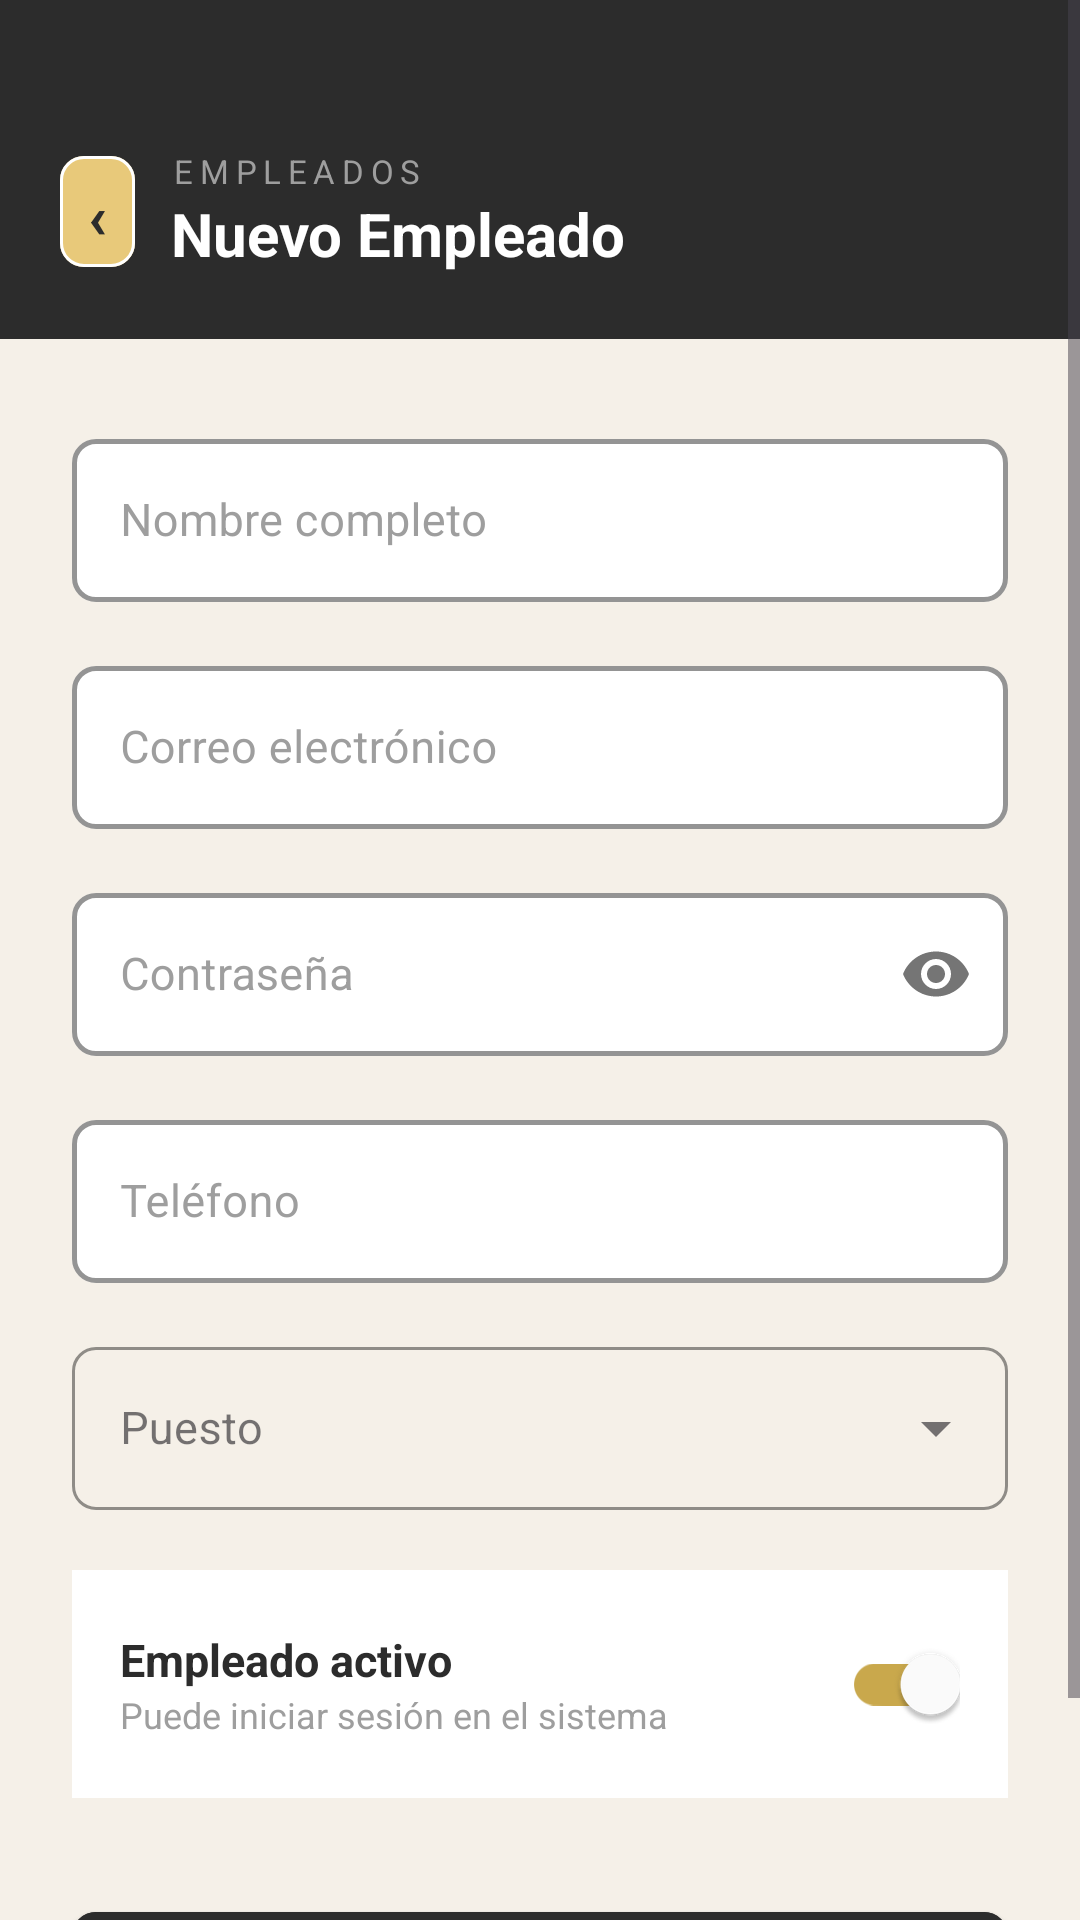

Android layout source for this screen:
<!-- AndroidManifest.xml: application theme Theme.Proyecto_Final_DWA -->
<!-- res/layout/form_empleado.xml -->
<?xml version="1.0" encoding="utf-8"?>
<ScrollView
    xmlns:android="http://schemas.android.com/apk/res/android"
    xmlns:app="http://schemas.android.com/apk/res-auto"
    android:layout_width="match_parent"
    android:layout_height="match_parent"
    android:background="@color/cream"
    android:fillViewport="true">

    <LinearLayout
        android:layout_width="match_parent"
        android:layout_height="wrap_content"
        android:orientation="vertical">

        
        <LinearLayout
            android:layout_width="match_parent"
            android:layout_height="wrap_content"
            android:orientation="horizontal"
            android:gravity="center_vertical"
            android:background="@color/charcoal"
            android:paddingHorizontal="20dp"
            android:paddingTop="48dp"
            android:paddingBottom="20dp">

            <com.google.android.material.button.MaterialButton
                android:id="@+id/btnBack"
                android:layout_width="25dp"
                android:layout_height="45dp"
                android:text="‹"
                app:backgroundTint="@color/gold_light"
                android:textColor="@color/charcoal"
                app:strokeColor="@color/white"
                android:textStyle="bold"
                android:textSize="20sp"
                android:minWidth="0dp"
                android:minHeight="0dp"
                android:paddingHorizontal="0dp"
                android:layout_marginEnd="12dp"
                app:strokeWidth="1dp"
                app:cornerRadius="8dp"/>

            <LinearLayout
                android:layout_width="wrap_content"
                android:layout_height="wrap_content"
                android:orientation="vertical">

                <TextView
                    android:layout_width="wrap_content"
                    android:layout_height="wrap_content"
                    android:text="EMPLEADOS"
                    android:textColor="@color/warm_gray"
                    android:textSize="11sp"
                    android:letterSpacing="0.2"/>

                <TextView
                    android:id="@+id/tvTituloForm"
                    android:layout_width="wrap_content"
                    android:layout_height="wrap_content"
                    android:text="Nuevo Empleado"
                    android:textColor="@color/white"
                    android:textSize="20sp"
                    android:textStyle="bold"/>
            </LinearLayout>
        </LinearLayout>

        
        <LinearLayout
            android:layout_width="match_parent"
            android:layout_height="wrap_content"
            android:orientation="vertical"
            android:paddingHorizontal="24dp"
            android:paddingTop="28dp"
            android:paddingBottom="32dp">

            
            <com.google.android.material.textfield.TextInputLayout
                android:id="@+id/tilNombre"
                style="@style/RestaurantInputLayout"
                android:layout_width="match_parent"
                android:layout_height="wrap_content"
                android:hint="Nombre completo"
                android:layout_marginBottom="16dp">

                <com.google.android.material.textfield.TextInputEditText
                    android:id="@+id/etNombre"
                    android:layout_width="match_parent"
                    android:layout_height="wrap_content"
                    android:inputType="textPersonName"
                    android:textColor="@color/charcoal"
                    android:textSize="15sp"/>
            </com.google.android.material.textfield.TextInputLayout>

            
            <com.google.android.material.textfield.TextInputLayout
                android:id="@+id/tilEmail"
                style="@style/RestaurantInputLayout"
                android:layout_width="match_parent"
                android:layout_height="wrap_content"
                android:hint="Correo electrónico"
                android:layout_marginBottom="16dp">

                <com.google.android.material.textfield.TextInputEditText
                    android:id="@+id/etEmail"
                    android:layout_width="match_parent"
                    android:layout_height="wrap_content"
                    android:inputType="textEmailAddress"
                    android:textColor="@color/charcoal"
                    android:textSize="15sp"/>
            </com.google.android.material.textfield.TextInputLayout>

            
            <com.google.android.material.textfield.TextInputLayout
                android:id="@+id/tilPassword"
                style="@style/RestaurantInputLayout"
                android:layout_width="match_parent"
                android:layout_height="wrap_content"
                android:hint="Contraseña"
                android:layout_marginBottom="16dp"
                app:passwordToggleEnabled="true">

                <com.google.android.material.textfield.TextInputEditText
                    android:id="@+id/etPassword"
                    android:layout_width="match_parent"
                    android:layout_height="wrap_content"
                    android:inputType="textPassword"
                    android:textColor="@color/charcoal"
                    android:textSize="15sp"/>
            </com.google.android.material.textfield.TextInputLayout>

            
            <com.google.android.material.textfield.TextInputLayout
                android:id="@+id/tilTelefono"
                style="@style/RestaurantInputLayout"
                android:layout_width="match_parent"
                android:layout_height="wrap_content"
                android:hint="Teléfono"
                android:layout_marginBottom="16dp">

                <com.google.android.material.textfield.TextInputEditText
                    android:id="@+id/etTelefono"
                    android:layout_width="match_parent"
                    android:layout_height="wrap_content"
                    android:inputType="phone"
                    android:textColor="@color/charcoal"
                    android:textSize="15sp"/>
            </com.google.android.material.textfield.TextInputLayout>

            
            <com.google.android.material.textfield.TextInputLayout
                android:id="@+id/tilPuesto"
                style="@style/Widget.MaterialComponents.TextInputLayout.OutlinedBox.ExposedDropdownMenu"
                android:layout_width="match_parent"
                android:layout_height="wrap_content"
                android:hint="Puesto"
                android:layout_marginBottom="20dp"
                app:boxStrokeColor="@color/gold"
                app:hintTextColor="@color/gold"
                app:boxCornerRadiusTopStart="8dp"
                app:boxCornerRadiusTopEnd="8dp"
                app:boxCornerRadiusBottomStart="8dp"
                app:boxCornerRadiusBottomEnd="8dp">

                <AutoCompleteTextView
                    android:id="@+id/spinnerPuesto"
                    android:layout_width="match_parent"
                    android:layout_height="wrap_content"
                    android:inputType="none"
                    android:textColor="@color/charcoal"
                    android:textSize="15sp"/>
            </com.google.android.material.textfield.TextInputLayout>

            <LinearLayout
                android:layout_width="match_parent"
                android:layout_height="wrap_content"
                android:orientation="horizontal"
                android:gravity="center_vertical"
                android:background="@color/white"
                android:paddingHorizontal="16dp"
                android:paddingVertical="14dp"
                android:layout_marginBottom="32dp">

                <LinearLayout
                    android:layout_width="0dp"
                    android:layout_height="wrap_content"
                    android:layout_weight="1"
                    android:orientation="vertical">

                    <TextView
                        android:layout_width="wrap_content"
                        android:layout_height="wrap_content"
                        android:text="Empleado activo"
                        android:textColor="@color/charcoal"
                        android:textSize="15sp"
                        android:textStyle="bold"/>

                    <TextView
                        android:layout_width="wrap_content"
                        android:layout_height="wrap_content"
                        android:text="Puede iniciar sesión en el sistema"
                        android:textColor="@color/warm_gray"
                        android:textSize="12sp"/>
                </LinearLayout>

                <com.google.android.material.switchmaterial.SwitchMaterial
                    android:id="@+id/switchActivo"
                    android:layout_width="wrap_content"
                    android:layout_height="wrap_content"
                    android:checked="true"
                    app:trackTint="@color/gold"
                    app:thumbTint="@color/white"/>
            </LinearLayout>

            <com.google.android.material.button.MaterialButton
                android:id="@+id/btnGuardar"
                style="@style/RestaurantButton"
                android:layout_width="match_parent"
                android:layout_height="wrap_content"
                android:text="Guardar Empleado"/>

        </LinearLayout>
    </LinearLayout>
</ScrollView>
<!-- resources referenced by this layout -->
<resources>
  <color name="charcoal">#2C2C2C</color>
  <color name="cream">#F5F0E8</color>
  <color name="gold">#C9A84C</color>
  <color name="gold_light">#E8C97A</color>
  <color name="warm_gray">#9E9E9E</color>
  <color name="white">#FFFFFF</color>
  <style name="RestaurantButton" parent="Widget.MaterialComponents.Button">
          <item name="android:backgroundTint">@color/charcoal</item>
          <item name="android:textColor">@color/gold</item>
          <item name="android:textSize">15sp</item>
          <item name="android:letterSpacing">0.12</item>
          <item name="android:textAllCaps">true</item>
          <item name="cornerRadius">8dp</item>
          <item name="android:paddingTop">14dp</item>
          <item name="android:paddingBottom">14dp</item>
          <item name="elevation">0dp</item>
      </style>
  <style name="RestaurantInputLayout" parent="Widget.MaterialComponents.TextInputLayout.OutlinedBox">
          <item name="boxStrokeColor">@color/gold</item>
          <item name="boxStrokeWidth">1.5dp</item>
          <item name="hintTextColor">@color/gold</item>
          <item name="android:textColorHint">@color/warm_gray</item>
          <item name="boxCornerRadiusTopStart">8dp</item>
          <item name="boxCornerRadiusTopEnd">8dp</item>
          <item name="boxCornerRadiusBottomStart">8dp</item>
          <item name="boxCornerRadiusBottomEnd">8dp</item>
          <item name="boxBackgroundColor">@color/white</item>
      </style>
  <style name="Theme.Proyecto_Final_DWA" parent="Base.Theme.Proyecto_Final_DWA" />
  <style name="Base.Theme.Proyecto_Final_DWA" parent="Theme.Material3.DayNight.NoActionBar">
          
          
      </style>
</resources>
